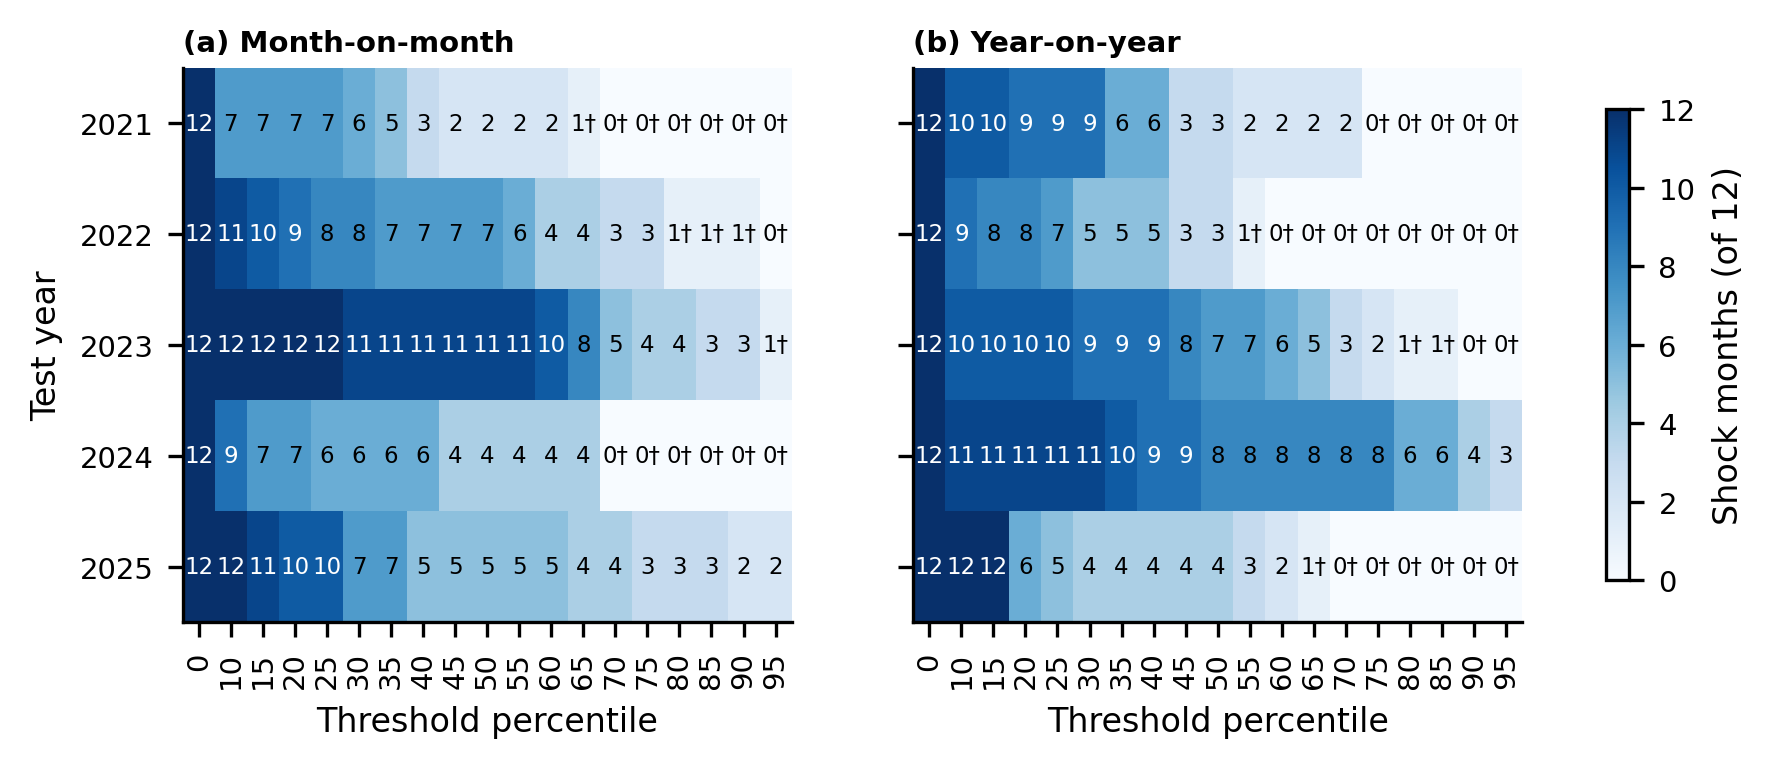

The file beside this chart, header and first rows:
cultivar, tipo, percentil, anio_test, n_shock, informativa
sutil, mensual, 0, 2021, 12, True
sutil, mensual, 0, 2022, 12, True
sutil, mensual, 0, 2023, 12, True
sutil, mensual, 0, 2024, 12, True
sutil, mensual, 0, 2025, 12, True
sutil, mensual, 10, 2021, 7, True
sutil, mensual, 10, 2022, 11, True
sutil, mensual, 10, 2023, 12, True
sutil, mensual, 10, 2024, 9, True
sutil, mensual, 10, 2025, 12, True
sutil, mensual, 15, 2021, 7, True
sutil, mensual, 15, 2022, 10, True
sutil, mensual, 15, 2023, 12, True
sutil, mensual, 15, 2024, 7, True
sutil, mensual, 15, 2025, 11, True
sutil, mensual, 20, 2021, 7, True
sutil, mensual, 20, 2022, 9, True
sutil, mensual, 20, 2023, 12, True
sutil, mensual, 20, 2024, 7, True
sutil, mensual, 20, 2025, 10, True
sutil, mensual, 25, 2021, 7, True
sutil, mensual, 25, 2022, 8, True
sutil, mensual, 25, 2023, 12, True
sutil, mensual, 25, 2024, 6, True
sutil, mensual, 25, 2025, 10, True
sutil, mensual, 30, 2021, 6, True
sutil, mensual, 30, 2022, 8, True
sutil, mensual, 30, 2023, 11, True
sutil, mensual, 30, 2024, 6, True
sutil, mensual, 30, 2025, 7, True
sutil, mensual, 35, 2021, 5, True
sutil, mensual, 35, 2022, 7, True
sutil, mensual, 35, 2023, 11, True
sutil, mensual, 35, 2024, 6, True
sutil, mensual, 35, 2025, 7, True
sutil, mensual, 40, 2021, 3, True
sutil, mensual, 40, 2022, 7, True
sutil, mensual, 40, 2023, 11, True
sutil, mensual, 40, 2024, 6, True
sutil, mensual, 40, 2025, 5, True
sutil, mensual, 45, 2021, 2, True
sutil, mensual, 45, 2022, 7, True
sutil, mensual, 45, 2023, 11, True
sutil, mensual, 45, 2024, 4, True
sutil, mensual, 45, 2025, 5, True
sutil, mensual, 50, 2021, 2, True
sutil, mensual, 50, 2022, 7, True
sutil, mensual, 50, 2023, 11, True
sutil, mensual, 50, 2024, 4, True
sutil, mensual, 50, 2025, 5, True
sutil, mensual, 55, 2021, 2, True
sutil, mensual, 55, 2022, 6, True
sutil, mensual, 55, 2023, 11, True
sutil, mensual, 55, 2024, 4, True
sutil, mensual, 55, 2025, 5, True
sutil, mensual, 60, 2021, 2, True
sutil, mensual, 60, 2022, 4, True
sutil, mensual, 60, 2023, 10, True
sutil, mensual, 60, 2024, 4, True
sutil, mensual, 60, 2025, 5, True
... 130 more rows
